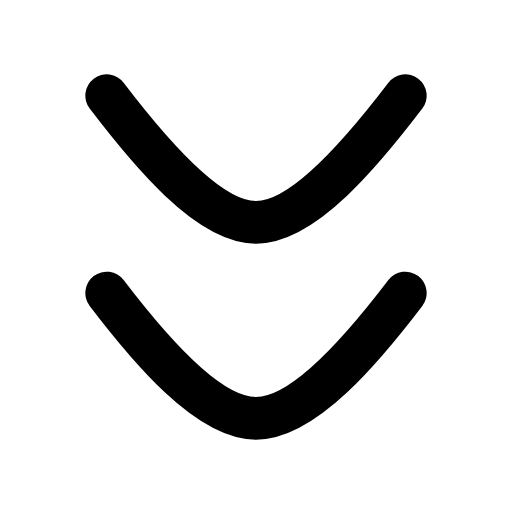
t = 0.00 s
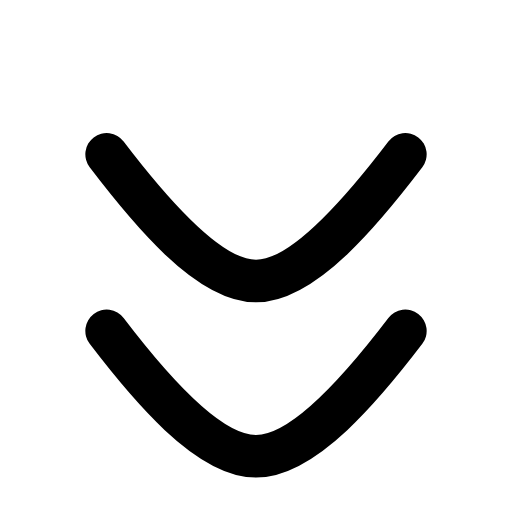
t = 0.24 s
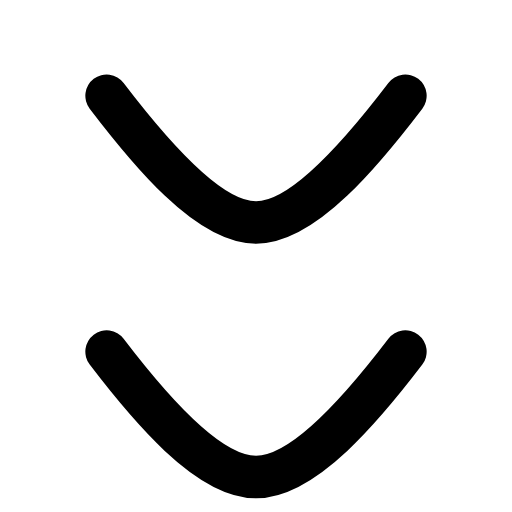
t = 0.47 s
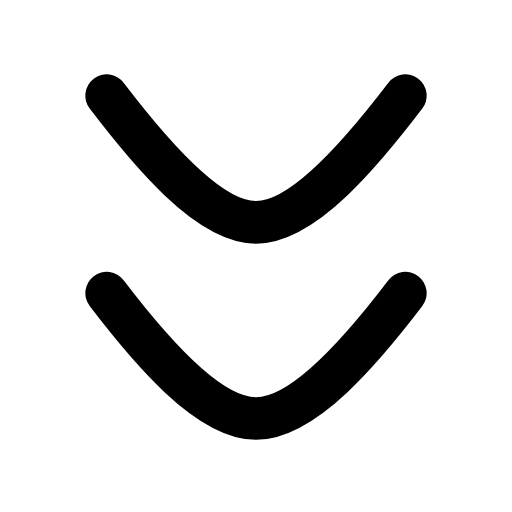
t = 0.68 s
t = 0.89 s: frame unchanged from t = 0.00 s, image omitted
t = 1.15 s: frame unchanged from t = 0.00 s, image omitted

The animated SVG that drew these frames (rendered in a browser with its animation timeline set to each time). Animation: 2 SMIL elements (animateTransform=2); one cycle of 1.35 s, repeats indefinitely.

<svg xmlns="http://www.w3.org/2000/svg" width="24" height="24" viewBox="0 0 24 24" fill="none"><g transform="translate(-3 -1.765) scale(1.25)"><g><animateTransform attributeName="transform" type="translate" values="0 0;0 0;0 2.2;0 0;0 0" keyTimes="0;0.15;0.35;0.55;1" dur="1.35s" repeatCount="indefinite" calcMode="spline" keySplines="0.16 1 0.3 1;0.16 1 0.3 1;0.16 1 0.3 1;0.16 1 0.3 1"/><path stroke="currentColor" stroke-width="1.6" stroke-linecap="round" stroke-linejoin="round" fill="none" d="M6.4 12.4C8 14.5 10.2 17.1 12 17.1C13.8 17.1 16 14.5 17.6 12.4"></path></g><g><animateTransform attributeName="transform" type="translate" values="0 0;0 2.2;0 0;0 0" keyTimes="0;0.18;0.4;1" dur="1.35s" repeatCount="indefinite" calcMode="spline" keySplines="0.16 1 0.3 1;0.16 1 0.3 1;0.16 1 0.3 1"/><path stroke="currentColor" stroke-width="1.6" stroke-linecap="round" stroke-linejoin="round" fill="none" d="M6.4 5C8 7.1 10.2 9.75 12 9.75C13.8 9.75 16 7.1 17.6 5"></path></g></g></svg>
